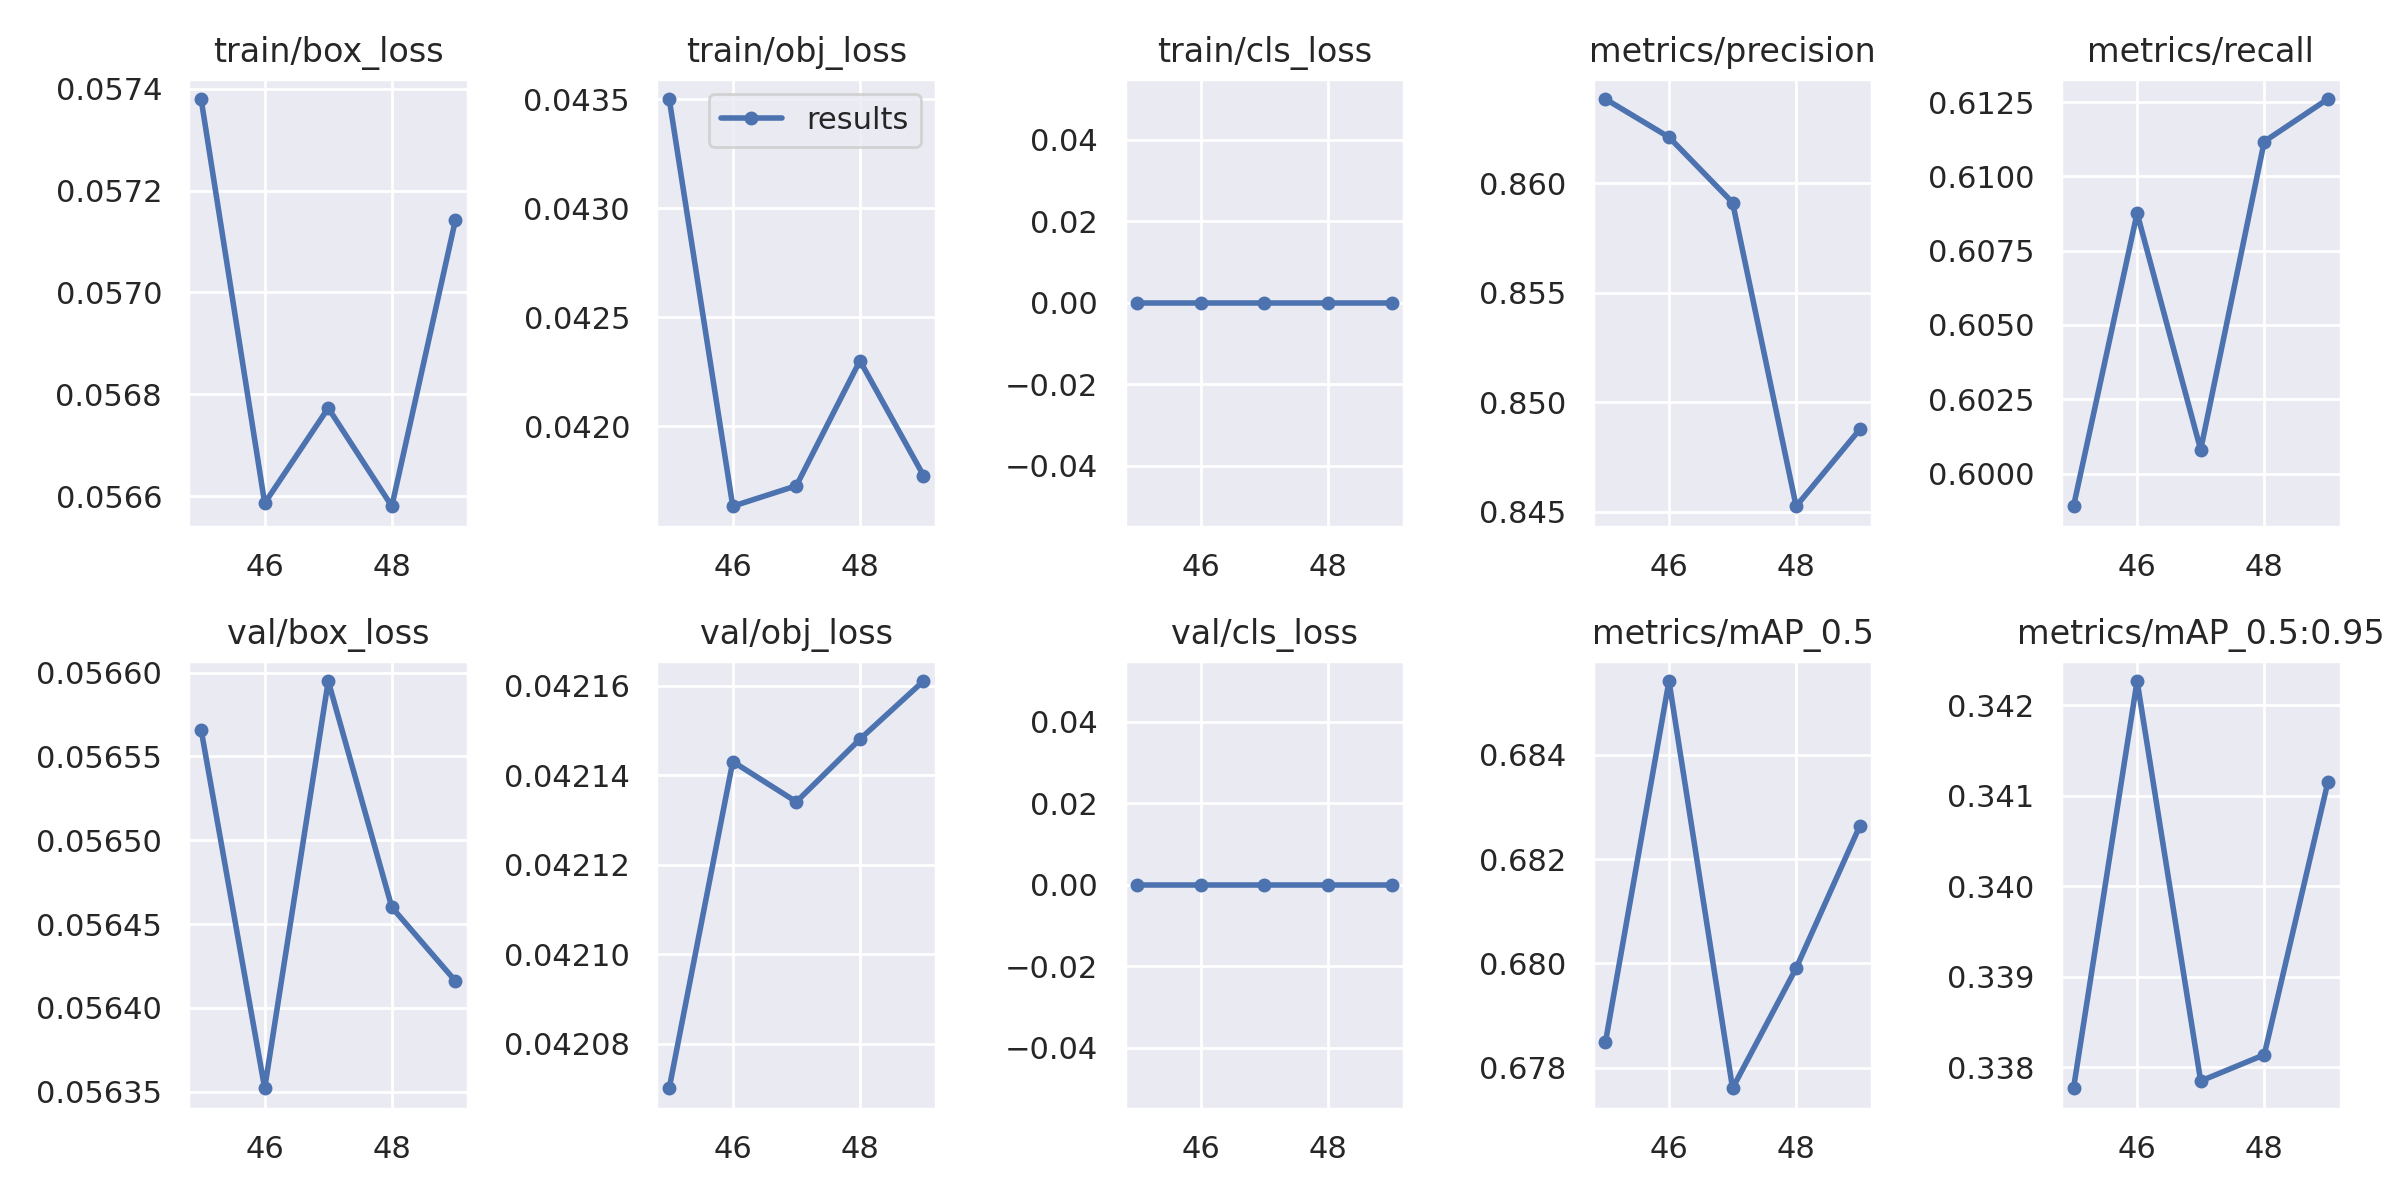

The file beside this chart, header and first rows:
epoch, train/box_loss, train/obj_loss, train/cls_loss, metrics/precision, metrics/recall, metrics/mAP_0.5, metrics/mAP_0.5:0.95, val/box_loss, val/obj_loss, val/cls_loss, x/lr0, x/lr1, x/lr2
45, 0.05738, 0.0435, 0, 0.8638, 0.5989, 0.6785, 0.3378, 0.05657, 0.04207, 0, 0.002281, 0.002281, 0.002281
46, 0.05659, 0.04163, 0, 0.8621, 0.6088, 0.6854, 0.3423, 0.05635, 0.04214, 0, 0.002196, 0.002196, 0.002196
47, 0.05677, 0.04173, 0, 0.8591, 0.6008, 0.6776, 0.3378, 0.05659, 0.04213, 0, 0.002126, 0.002126, 0.002126
48, 0.05658, 0.0423, 0, 0.8453, 0.6112, 0.6799, 0.3381, 0.05646, 0.04215, 0, 0.002071, 0.002071, 0.002071
49, 0.05714, 0.04177, 0, 0.8488, 0.6126, 0.6826, 0.3412, 0.05642, 0.04216, 0, 0.002031, 0.002031, 0.002031
